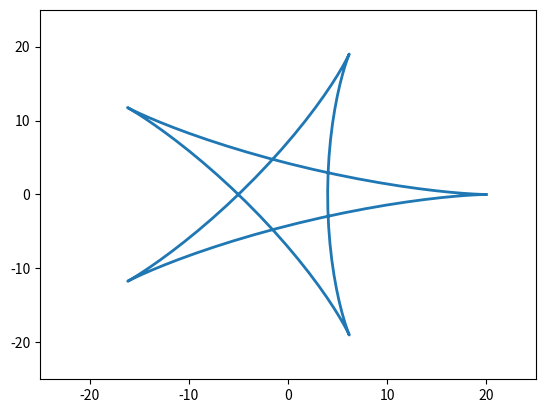

Source code (Python):
import numpy as np
import matplotlib.pyplot as plt
from matplotlib.animation import FuncAnimation

fig, ax = plt.subplots()

anim_object, = plt.plot([], [], '-', lw=2)

xdata, ydata = [], []

ax.set_xlim(-25, 25)
ax.set_ylim(-25, 25)

def butterfly(t):
    xdata.append(np.sin(t)*(np.e**np.cos(t)-2 * np.cos(4 * t) + np.sin(t / 12)**5))
    ydata.append(np.cos(t)*(np.e**np.cos(t)-2 * np.cos(4 * t) + np.sin(t / 12)**5))
    anim_object.set_data(xdata, ydata)
    return anim_object,

def heart(t):
    xdata.append(16 * np.sin(t)**3)
    ydata.append(13 * np.cos(t) - 5 * np.cos(2 * t) - 2 * np.cos(3 * t) - np.cos(4 * t))
    anim_object.set_data(xdata, ydata)
    return anim_object,

def star(t):
    xdata.append(12 * np.cos(t) + 8 * np.cos(1.5 * t))
    ydata.append(12 * np.sin(t) - 8 * np.sin(1.5 * t))
    anim_object.set_data(xdata, ydata)
    return anim_object,


ani = FuncAnimation(fig, star, frames=np.arange(0, 4*np.pi, 0.1), interval=50)

ani.save('ani.gif')
